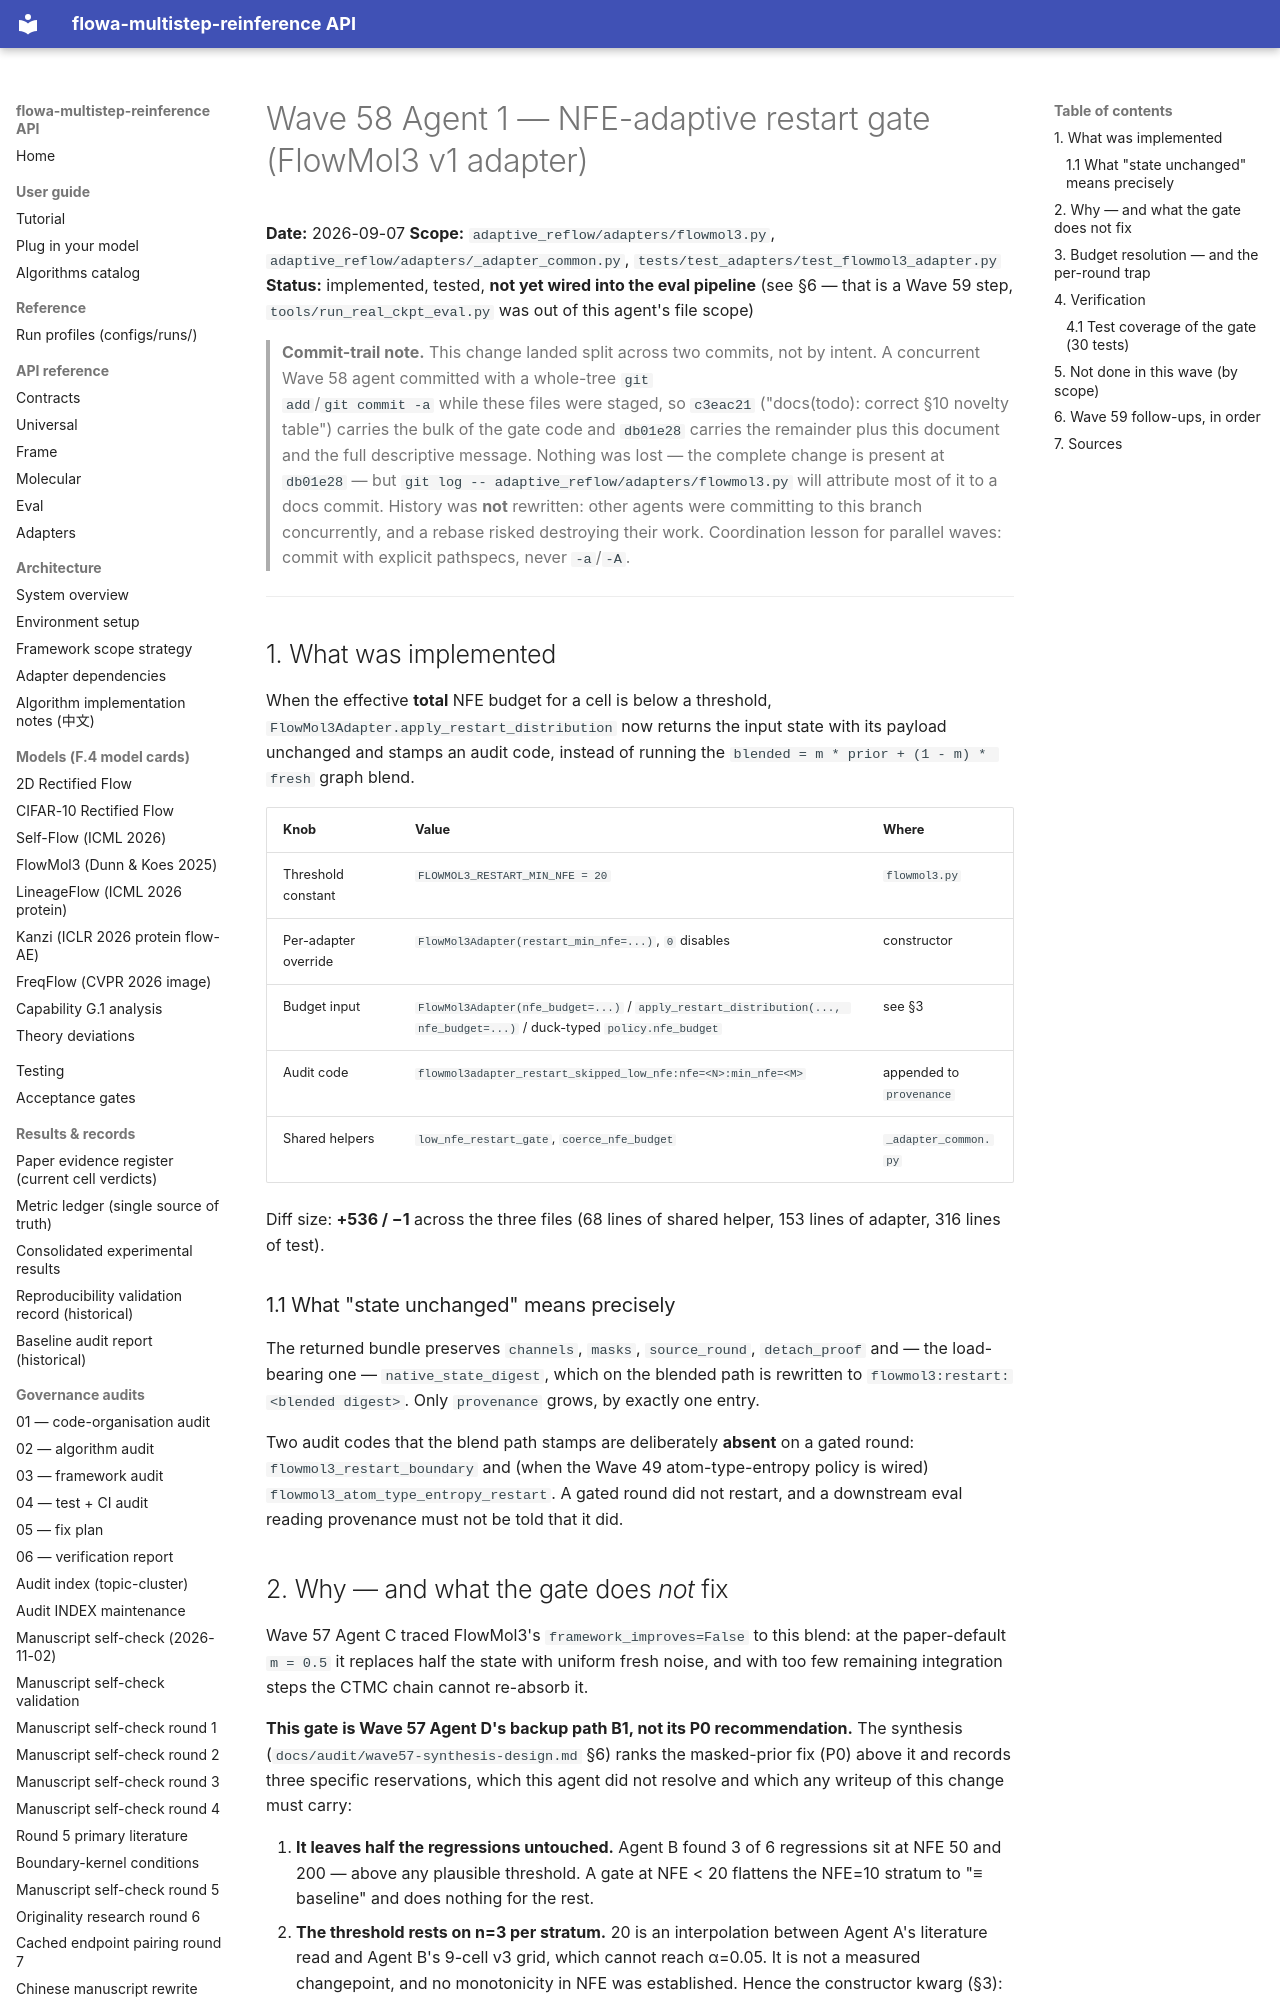

repository: silverenternal/flowa-multistep-reinference · page: ARCHIVE/audit-waves-1-99/wave58-nfe-adaptive-gate-impl/index.html · generator: mkdocs

# Wave 58 Agent 1 — NFE-adaptive restart gate (FlowMol3 v1 adapter)

**Date:** 2026-09-07
**Scope:** `adaptive_reflow/adapters/flowmol3.py`,
`adaptive_reflow/adapters/_adapter_common.py`,
`tests/test_adapters/test_flowmol3_adapter.py`
**Status:** implemented, tested, **not yet wired into the eval pipeline**
(see §6 — that is a Wave 59 step, `tools/run_real_ckpt_eval.py` was
out of this agent's file scope)

> **Commit-trail note.** This change landed split across two commits, not
> by intent. A concurrent Wave 58 agent committed with a whole-tree `git
> add`/`git commit -a` while these files were staged, so `c3eac21`
> ("docs(todo): correct §10 novelty table") carries the bulk of the gate
> code and `db01e28` carries the remainder plus this document and the
> full descriptive message. Nothing was lost — the complete change is
> present at `db01e28` — but `git log -- adaptive_reflow/adapters/flowmol3.py`
> will attribute most of it to a docs commit. History was **not**
> rewritten: other agents were committing to this branch concurrently,
> and a rebase risked destroying their work. Coordination lesson for
> parallel waves: commit with explicit pathspecs, never `-a`/`-A`.

---

## 1. What was implemented

When the effective **total** NFE budget for a cell is below a threshold,
`FlowMol3Adapter.apply_restart_distribution` now returns the input state
with its payload unchanged and stamps an audit code, instead of running
the `blended = m * prior + (1 - m) * fresh` graph blend.

| Knob | Value | Where |
|---|---|---|
| Threshold constant | `FLOWMOL3_RESTART_MIN_NFE = 20` | `flowmol3.py` |
| Per-adapter override | `FlowMol3Adapter(restart_min_nfe=...)`, `0` disables | constructor |
| Budget input | `FlowMol3Adapter(nfe_budget=...)` / `apply_restart_distribution(..., nfe_budget=...)` / duck-typed `policy.nfe_budget` | see §3 |
| Audit code | `flowmol3adapter_restart_skipped_low_nfe:nfe=<N>:min_nfe=<M>` | appended to `provenance` |
| Shared helpers | `low_nfe_restart_gate`, `coerce_nfe_budget` | `_adapter_common.py` |

Diff size: **+536 / −1** across the three files (68 lines of shared
helper, 153 lines of adapter, 316 lines of test).

### 1.1 What "state unchanged" means precisely

The returned bundle preserves `channels`, `masks`, `source_round`,
`detach_proof` and — the load-bearing one — `native_state_digest`, which
on the blended path is rewritten to `flowmol3:restart:<blended digest>`.
Only `provenance` grows, by exactly one entry.

Two audit codes that the blend path stamps are deliberately **absent**
on a gated round: `flowmol3_restart_boundary` and (when the Wave 49
atom-type-entropy policy is wired)
`flowmol3_atom_type_entropy_restart`. A gated round did not restart, and
a downstream eval reading provenance must not be told that it did.
